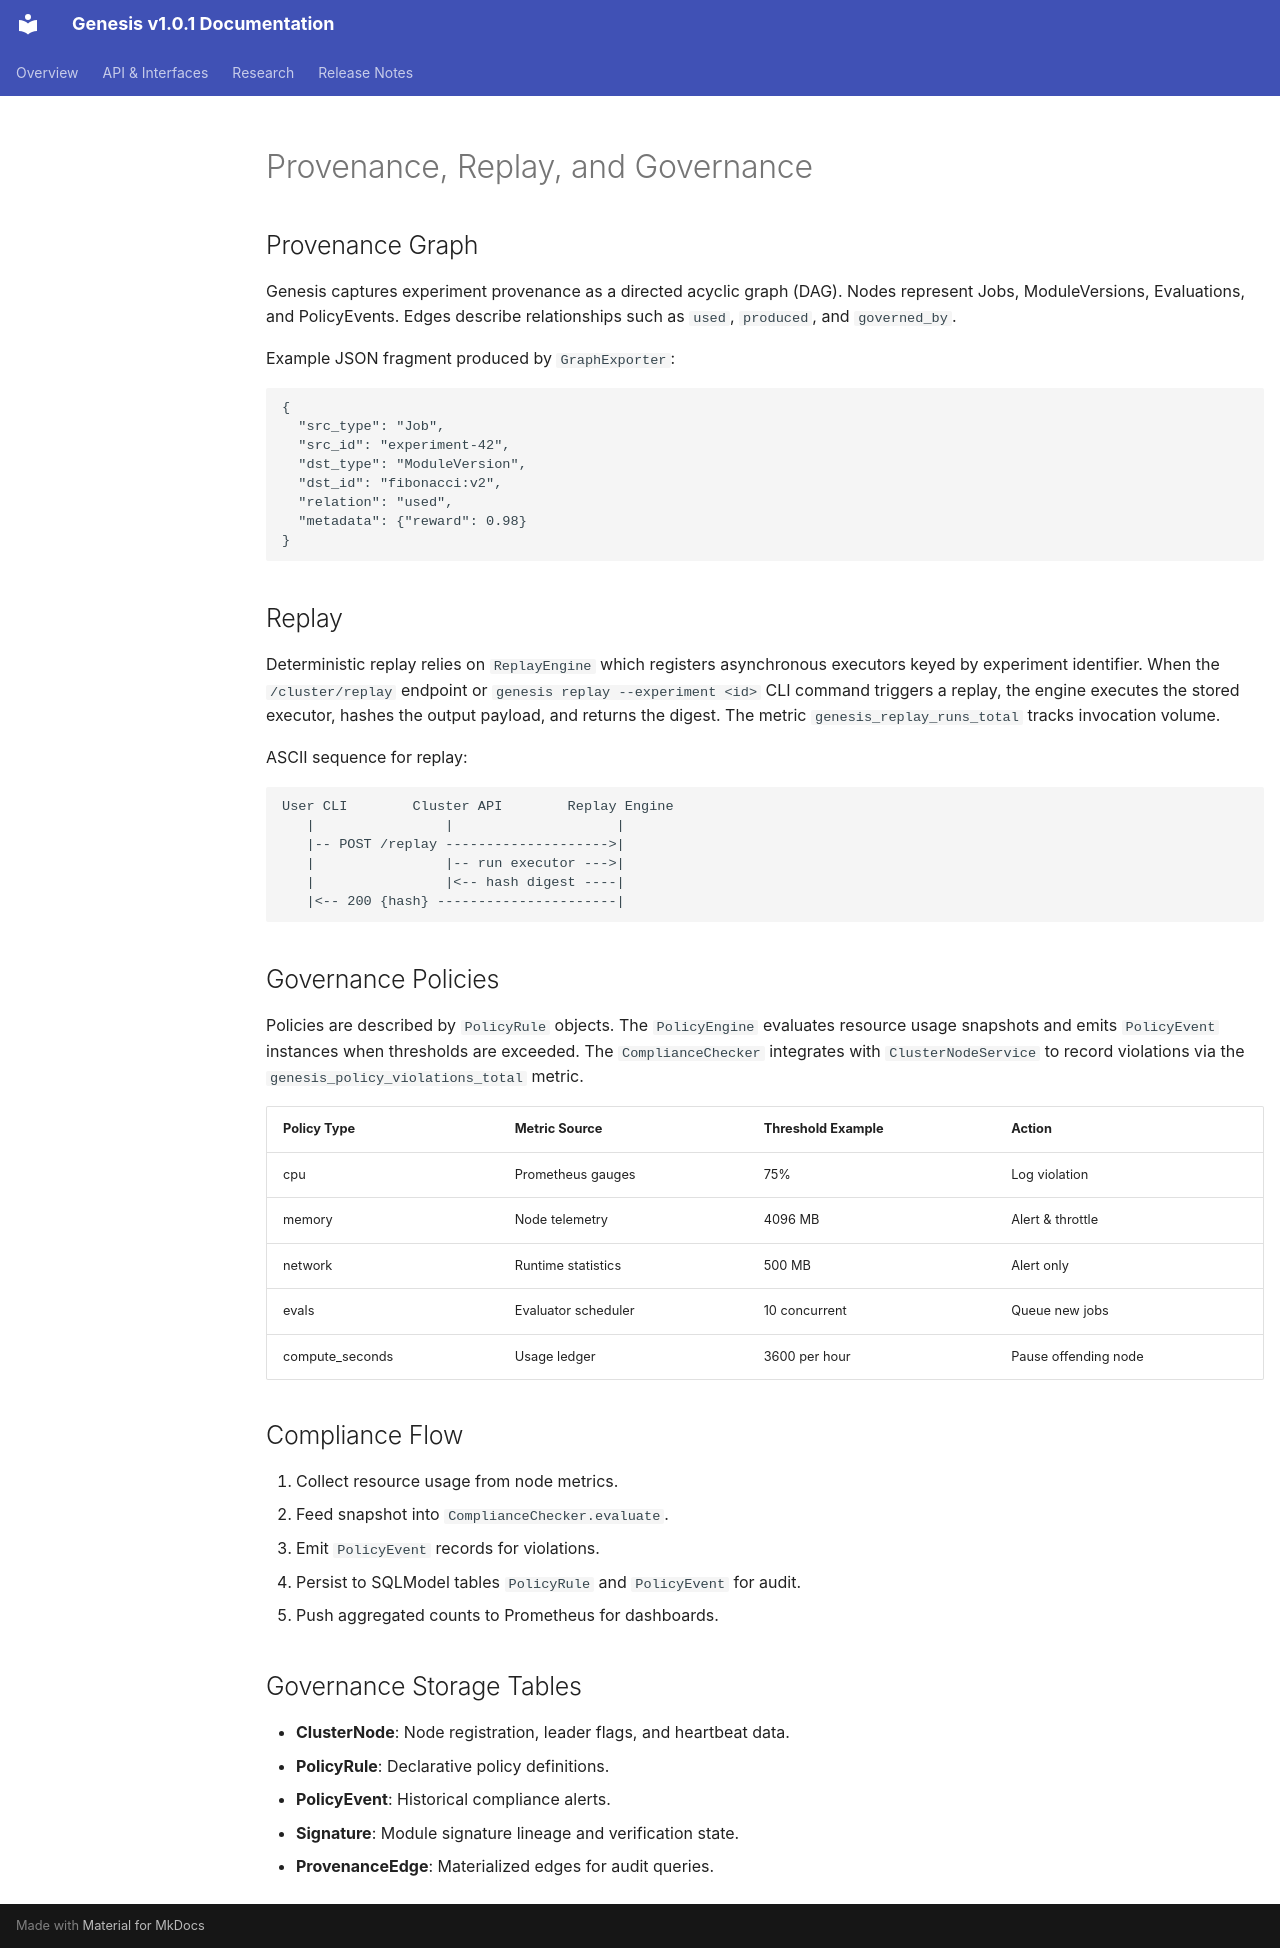

repository: thomasrowe5/genesis-kernel · page: provenance_and_governance/index.html · generator: mkdocs

# Provenance, Replay, and Governance

## Provenance Graph

Genesis captures experiment provenance as a directed acyclic graph (DAG). Nodes
represent Jobs, ModuleVersions, Evaluations, and PolicyEvents. Edges describe
relationships such as `used`, `produced`, and `governed_by`.

Example JSON fragment produced by `GraphExporter`:

```json
{
  "src_type": "Job",
  "src_id": "experiment-42",
  "dst_type": "ModuleVersion",
  "dst_id": "fibonacci:v2",
  "relation": "used",
  "metadata": {"reward": 0.98}
}
```

## Replay

Deterministic replay relies on `ReplayEngine` which registers asynchronous
executors keyed by experiment identifier. When the `/cluster/replay` endpoint or
`genesis replay --experiment <id>` CLI command triggers a replay, the engine
executes the stored executor, hashes the output payload, and returns the digest.
The metric `genesis_replay_runs_total` tracks invocation volume.

ASCII sequence for replay:

```
User CLI        Cluster API        Replay Engine
   |                |                    |
   |-- POST /replay -------------------->|
   |                |-- run executor --->|
   |                |<-- hash digest ----|
   |<-- 200 {hash} ----------------------|
```

## Governance Policies

Policies are described by `PolicyRule` objects. The `PolicyEngine` evaluates
resource usage snapshots and emits `PolicyEvent` instances when thresholds are
exceeded. The `ComplianceChecker` integrates with `ClusterNodeService` to record
violations via the `genesis_policy_violations_total` metric.

| Policy Type | Metric Source        | Threshold Example | Action                |
|-------------|----------------------|-------------------|-----------------------|
| cpu         | Prometheus gauges    | 75%               | Log violation         |
| memory      | Node telemetry       | 4096 MB           | Alert & throttle      |
| network     | Runtime statistics   | 500 MB            | Alert only            |
| evals       | Evaluator scheduler  | 10 concurrent     | Queue new jobs        |
| compute_seconds | Usage ledger     | 3600 per hour     | Pause offending node  |

## Compliance Flow

1. Collect resource usage from node metrics.
2. Feed snapshot into `ComplianceChecker.evaluate`.
3. Emit `PolicyEvent` records for violations.
4. Persist to SQLModel tables `PolicyRule` and `PolicyEvent` for audit.
5. Push aggregated counts to Prometheus for dashboards.

## Governance Storage Tables

- **ClusterNode**: Node registration, leader flags, and heartbeat data.
- **PolicyRule**: Declarative policy definitions.
- **PolicyEvent**: Historical compliance alerts.
- **Signature**: Module signature lineage and verification state.
- **ProvenanceEdge**: Materialized edges for audit queries.
